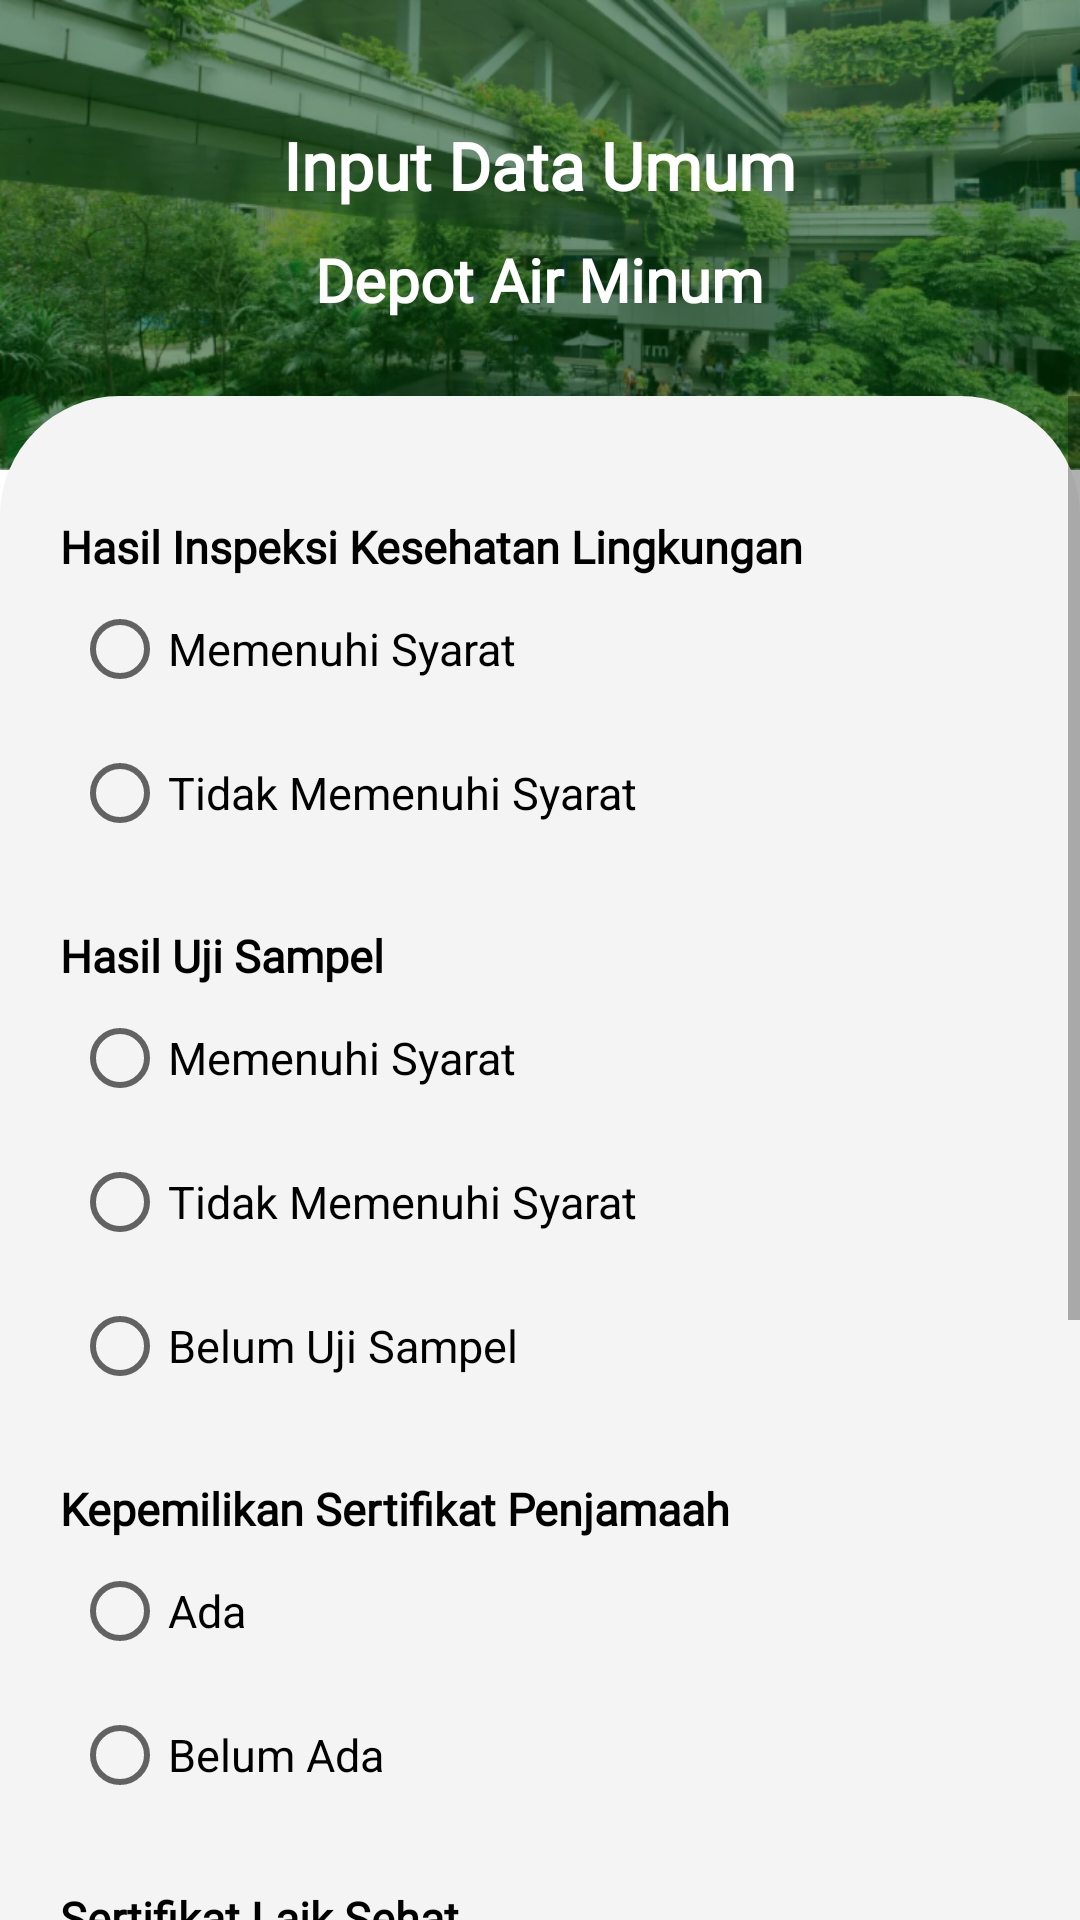

The Android layout XML behind this screen, and the referenced resources:
<!-- AndroidManifest.xml: application theme Theme.Puskesmas -->
<!-- res/layout/activity_damiu2.xml -->
<?xml version="1.0" encoding="utf-8"?>
<androidx.constraintlayout.widget.ConstraintLayout xmlns:android="http://schemas.android.com/apk/res/android"
    xmlns:app="http://schemas.android.com/apk/res-auto"
    xmlns:tools="http://schemas.android.com/tools"
    android:layout_width="match_parent"
    android:layout_height="match_parent"
    tools:context=".Damiu2Activity">

    <LinearLayout
        android:id="@+id/linearLayout2"
        android:layout_width="match_parent"
        android:layout_height="wrap_content"
        android:background="@drawable/bgtpm"
        android:orientation="vertical"
        android:gravity="center"
        app:layout_constraintEnd_toEndOf="parent"
        app:layout_constraintStart_toStartOf="parent"
        app:layout_constraintTop_toTopOf="parent">

        <TextView
            android:layout_width="wrap_content"
            android:layout_height="wrap_content"
            android:text="Input Data Umum"
            android:textSize="22dp"
            android:layout_marginTop="-10dp"
            android:fontFamily="@font/roboto_medium"
            android:textColor="@color/white"
            android:textStyle="bold"
            android:layout_gravity="center"
            />

        <TextView
            android:layout_width="wrap_content"
            android:layout_height="wrap_content"
            android:layout_marginTop="10dp"
            android:text="Depot Air Minum"
            android:textSize="20dp"
            android:fontFamily="@font/roboto_medium"
            android:textColor="@color/white"
            android:textFontWeight="600"
            android:layout_gravity="center"
            />

    </LinearLayout>

    <ScrollView
        android:layout_width="match_parent"
        android:layout_height="0dp"
        android:layout_marginTop="-25dp"
        android:background="@drawable/shapetpm"
        app:layout_constraintBottom_toBottomOf="parent"
        app:layout_constraintTop_toBottomOf="@+id/linearLayout2">

        <LinearLayout
            android:layout_width="match_parent"
            android:layout_height="wrap_content"
            android:orientation="vertical">

            <TextView
                android:layout_width="wrap_content"
                android:layout_height="wrap_content"
                android:layout_marginTop="40dp"
                android:text="Hasil Inspeksi Kesehatan Lingkungan"
                android:textSize="15dp"
                android:textColor="@color/black"
                android:fontFamily="@font/roboto_medium"
                android:textStyle="bold"
                android:layout_marginLeft="20dp"
                />
            <RadioGroup
                android:layout_width="wrap_content"
                android:layout_marginLeft="24dp"
                android:id="@+id/radioikl"
                android:layout_height="wrap_content">
                <RadioButton
                    android:layout_width="wrap_content"
                    android:text="Memenuhi Syarat"
                    android:textSize="15dp"
                    android:id="@+id/ikl0"
                    android:layout_height="wrap_content"/>
                <RadioButton
                    android:layout_width="wrap_content"
                    android:text="Tidak Memenuhi Syarat"
                    android:textSize="15dp"
                    android:id="@+id/ikl1"
                    android:layout_height="wrap_content"/>
            </RadioGroup>


            <TextView
                android:layout_width="wrap_content"
                android:layout_height="wrap_content"
                android:layout_marginTop="20dp"
                android:text="Hasil Uji Sampel"
                android:textSize="15dp"
                android:textColor="@color/black"
                android:fontFamily="@font/roboto_medium"
                android:textStyle="bold"
                android:layout_marginLeft="20dp"
                />

            <RadioGroup
                android:layout_width="wrap_content"
                android:layout_marginLeft="24dp"
                android:id="@+id/radioujisampel"
                android:layout_height="wrap_content">
                <RadioButton
                    android:layout_width="wrap_content"
                    android:text="Memenuhi Syarat"
                    android:textSize="15dp"
                    android:id="@+id/sampel0"
                    android:layout_height="wrap_content"/>
                <RadioButton
                    android:layout_width="wrap_content"
                    android:text="Tidak Memenuhi Syarat"
                    android:textSize="15dp"
                    android:id="@+id/sampel1"
                    android:layout_height="wrap_content"/>
                <RadioButton
                    android:layout_width="wrap_content"
                    android:text="Belum Uji Sampel"
                    android:textSize="15dp"
                    android:id="@+id/sampel2"
                    android:layout_height="wrap_content"/>
            </RadioGroup>
            <TextView
                android:layout_width="wrap_content"
                android:layout_height="wrap_content"
                android:layout_marginTop="20dp"
                android:text="Kepemilikan Sertifikat Penjamaah"
                android:textSize="15dp"
                android:textColor="@color/black"
                android:fontFamily="@font/roboto_medium"
                android:textStyle="bold"
                android:layout_marginLeft="20dp"
                />
            <RadioGroup
                android:layout_width="wrap_content"
                android:layout_marginLeft="24dp"
                android:id="@+id/radiopenjamaah"
                android:layout_height="wrap_content">
                <RadioButton
                    android:layout_width="wrap_content"
                    android:text="Ada"
                    android:id="@+id/penjamaah0"
                    android:textSize="15dp"
                    android:layout_height="wrap_content"/>
                <RadioButton
                    android:layout_width="wrap_content"
                    android:text="Belum Ada"
                    android:id="@+id/penjamaah1"
                    android:textSize="15dp"
                    android:layout_height="wrap_content"/>
            </RadioGroup>

            <TextView
                android:layout_width="wrap_content"
                android:layout_height="wrap_content"
                android:layout_marginTop="20dp"
                android:text="Sertifikat Laik Sehat"
                android:textSize="15dp"
                android:textColor="@color/black"
                android:fontFamily="@font/roboto_medium"
                android:textStyle="bold"
                android:layout_marginLeft="20dp"
                />
            <RadioGroup
                android:layout_width="wrap_content"
                android:layout_marginLeft="24dp"
                android:id="@+id/radiolaksehat"
                android:layout_height="wrap_content">
                <RadioButton
                    android:layout_width="wrap_content"
                    android:text="Ada"
                    android:id="@+id/laiksehat0"
                    android:textSize="15dp"
                    android:layout_height="wrap_content"/>
                <RadioButton
                    android:layout_width="wrap_content"
                    android:text="Belum Ada"
                    android:textSize="15dp"
                    android:id="@+id/laiksehat1"
                    android:layout_height="wrap_content"/>
            </RadioGroup>
            <TextView
                android:layout_width="wrap_content"
                android:layout_height="wrap_content"
                android:layout_marginTop="20dp"
                android:text="Memiliki Izin Usaha"
                android:textSize="15dp"
                android:textColor="@color/black"
                android:fontFamily="@font/roboto_medium"
                android:textStyle="bold"
                android:layout_marginLeft="20dp"
                />

            <RadioGroup
                android:layout_width="wrap_content"
                android:layout_marginLeft="24dp"
                android:id="@+id/radioizinusaha"
                android:layout_height="wrap_content">
                <RadioButton
                    android:layout_width="wrap_content"
                    android:text="Ada"
                    android:id="@+id/izinusaha0"
                    android:textSize="15dp"
                    android:layout_height="wrap_content"/>
                <RadioButton
                    android:layout_width="wrap_content"
                    android:text="Belum Ada"
                    android:textSize="15dp"
                    android:id="@+id/izinusaha1"
                    android:layout_height="wrap_content"/>
            </RadioGroup>

            <com.google.android.material.button.MaterialButton
                android:layout_width="wrap_content"
                android:layout_height="wrap_content"
                android:layout_marginTop="20dp"
                android:text="Selesai"
                android:textAllCaps="false"
                android:textSize="15dp"
                android:id="@+id/btnselesai"
                android:layout_gravity="center"
                android:background="@drawable/inputsignin"
                app:backgroundTint="@color/hijau"
                android:textColor="@color/white"
                android:fontFamily="@font/roboto_medium"
                android:textStyle="bold"
                android:layout_marginBottom="20dp"
                />

            <com.google.android.material.button.MaterialButton
                android:layout_width="wrap_content"
                android:layout_height="wrap_content"
                android:layout_marginTop="20dp"
                android:text="Selesai"
                android:textAllCaps="false"
                android:textSize="15dp"
                android:visibility="gone"
                android:id="@+id/btnupdate"
                android:layout_gravity="center"
                android:background="@drawable/inputsignin"
                app:backgroundTint="@color/hijau"
                android:textColor="@color/white"
                android:fontFamily="@font/roboto_medium"
                android:textStyle="bold"
                android:layout_marginBottom="20dp"
                />

        </LinearLayout>
    </ScrollView>
</androidx.constraintlayout.widget.ConstraintLayout>
<!-- resources referenced by this layout -->
<resources>
  <color name="black">#FF000000</color>
  <color name="hijau">#004E00</color>
  <color name="white">#FFFFFFFF</color>
  <!-- drawable bgtpm: png bitmap (drawable-hdpi, 323497 bytes) -->
  <!-- drawable inputsignin (drawable) -->
  <?xml version="1.0" encoding="utf-8"?>
  <vector
      xmlns:android="http://schemas.android.com/apk/res/android"
      xmlns:aapt="http://schemas.android.com/aapt"
      android:width="310dp"
      android:height="43.98dp"
      android:viewportWidth="310"
      android:viewportHeight="43.98"
      >
  
      <group>
  
          <clip-path
              android:pathData="M12 0H298C304.627 0 310 5.37258 310 12V31.9817C310 38.6091 304.627 43.9817 298 43.9817H12C5.37258 43.9817 0 38.6091 0 31.9817V12C0 5.37258 5.37258 0 12 0Z"
              />
  
          <path
              android:pathData="M0 0V43.9817H310V0"
              android:fillColor="#F9F9F9"
              />
  
  
      </group>
  
  </vector>
  <!-- drawable shapetpm (drawable) -->
  <?xml version="1.0" encoding="utf-8"?>
  <shape xmlns:android="http://schemas.android.com/apk/res/android">
      <solid android:color="#F4F4F4" />
      <corners
          android:topRightRadius="40dp"
          android:topLeftRadius="40dp"/>
  </shape>
  <style name="Theme.Puskesmas" parent="Theme.MaterialComponents.DayNight.NoActionBar">
          
          <item name="colorPrimary">@color/purple_500</item>
          <item name="colorPrimaryVariant">@color/purple_700</item>
          <item name="colorOnPrimary">@color/white</item>
          
          <item name="colorSecondary">@color/teal_200</item>
          <item name="colorSecondaryVariant">@color/teal_700</item>
          <item name="colorOnSecondary">@color/black</item>
          
          <item name="android:statusBarColor" tools:targetApi="l">?attr/colorPrimaryVariant</item>
          
      </style>
  <color name="purple_500">#FF6200EE</color>
  <color name="purple_700">#FF3700B3</color>
  <color name="teal_200">#FF03DAC5</color>
  <color name="teal_700">#FF018786</color>
</resources>
